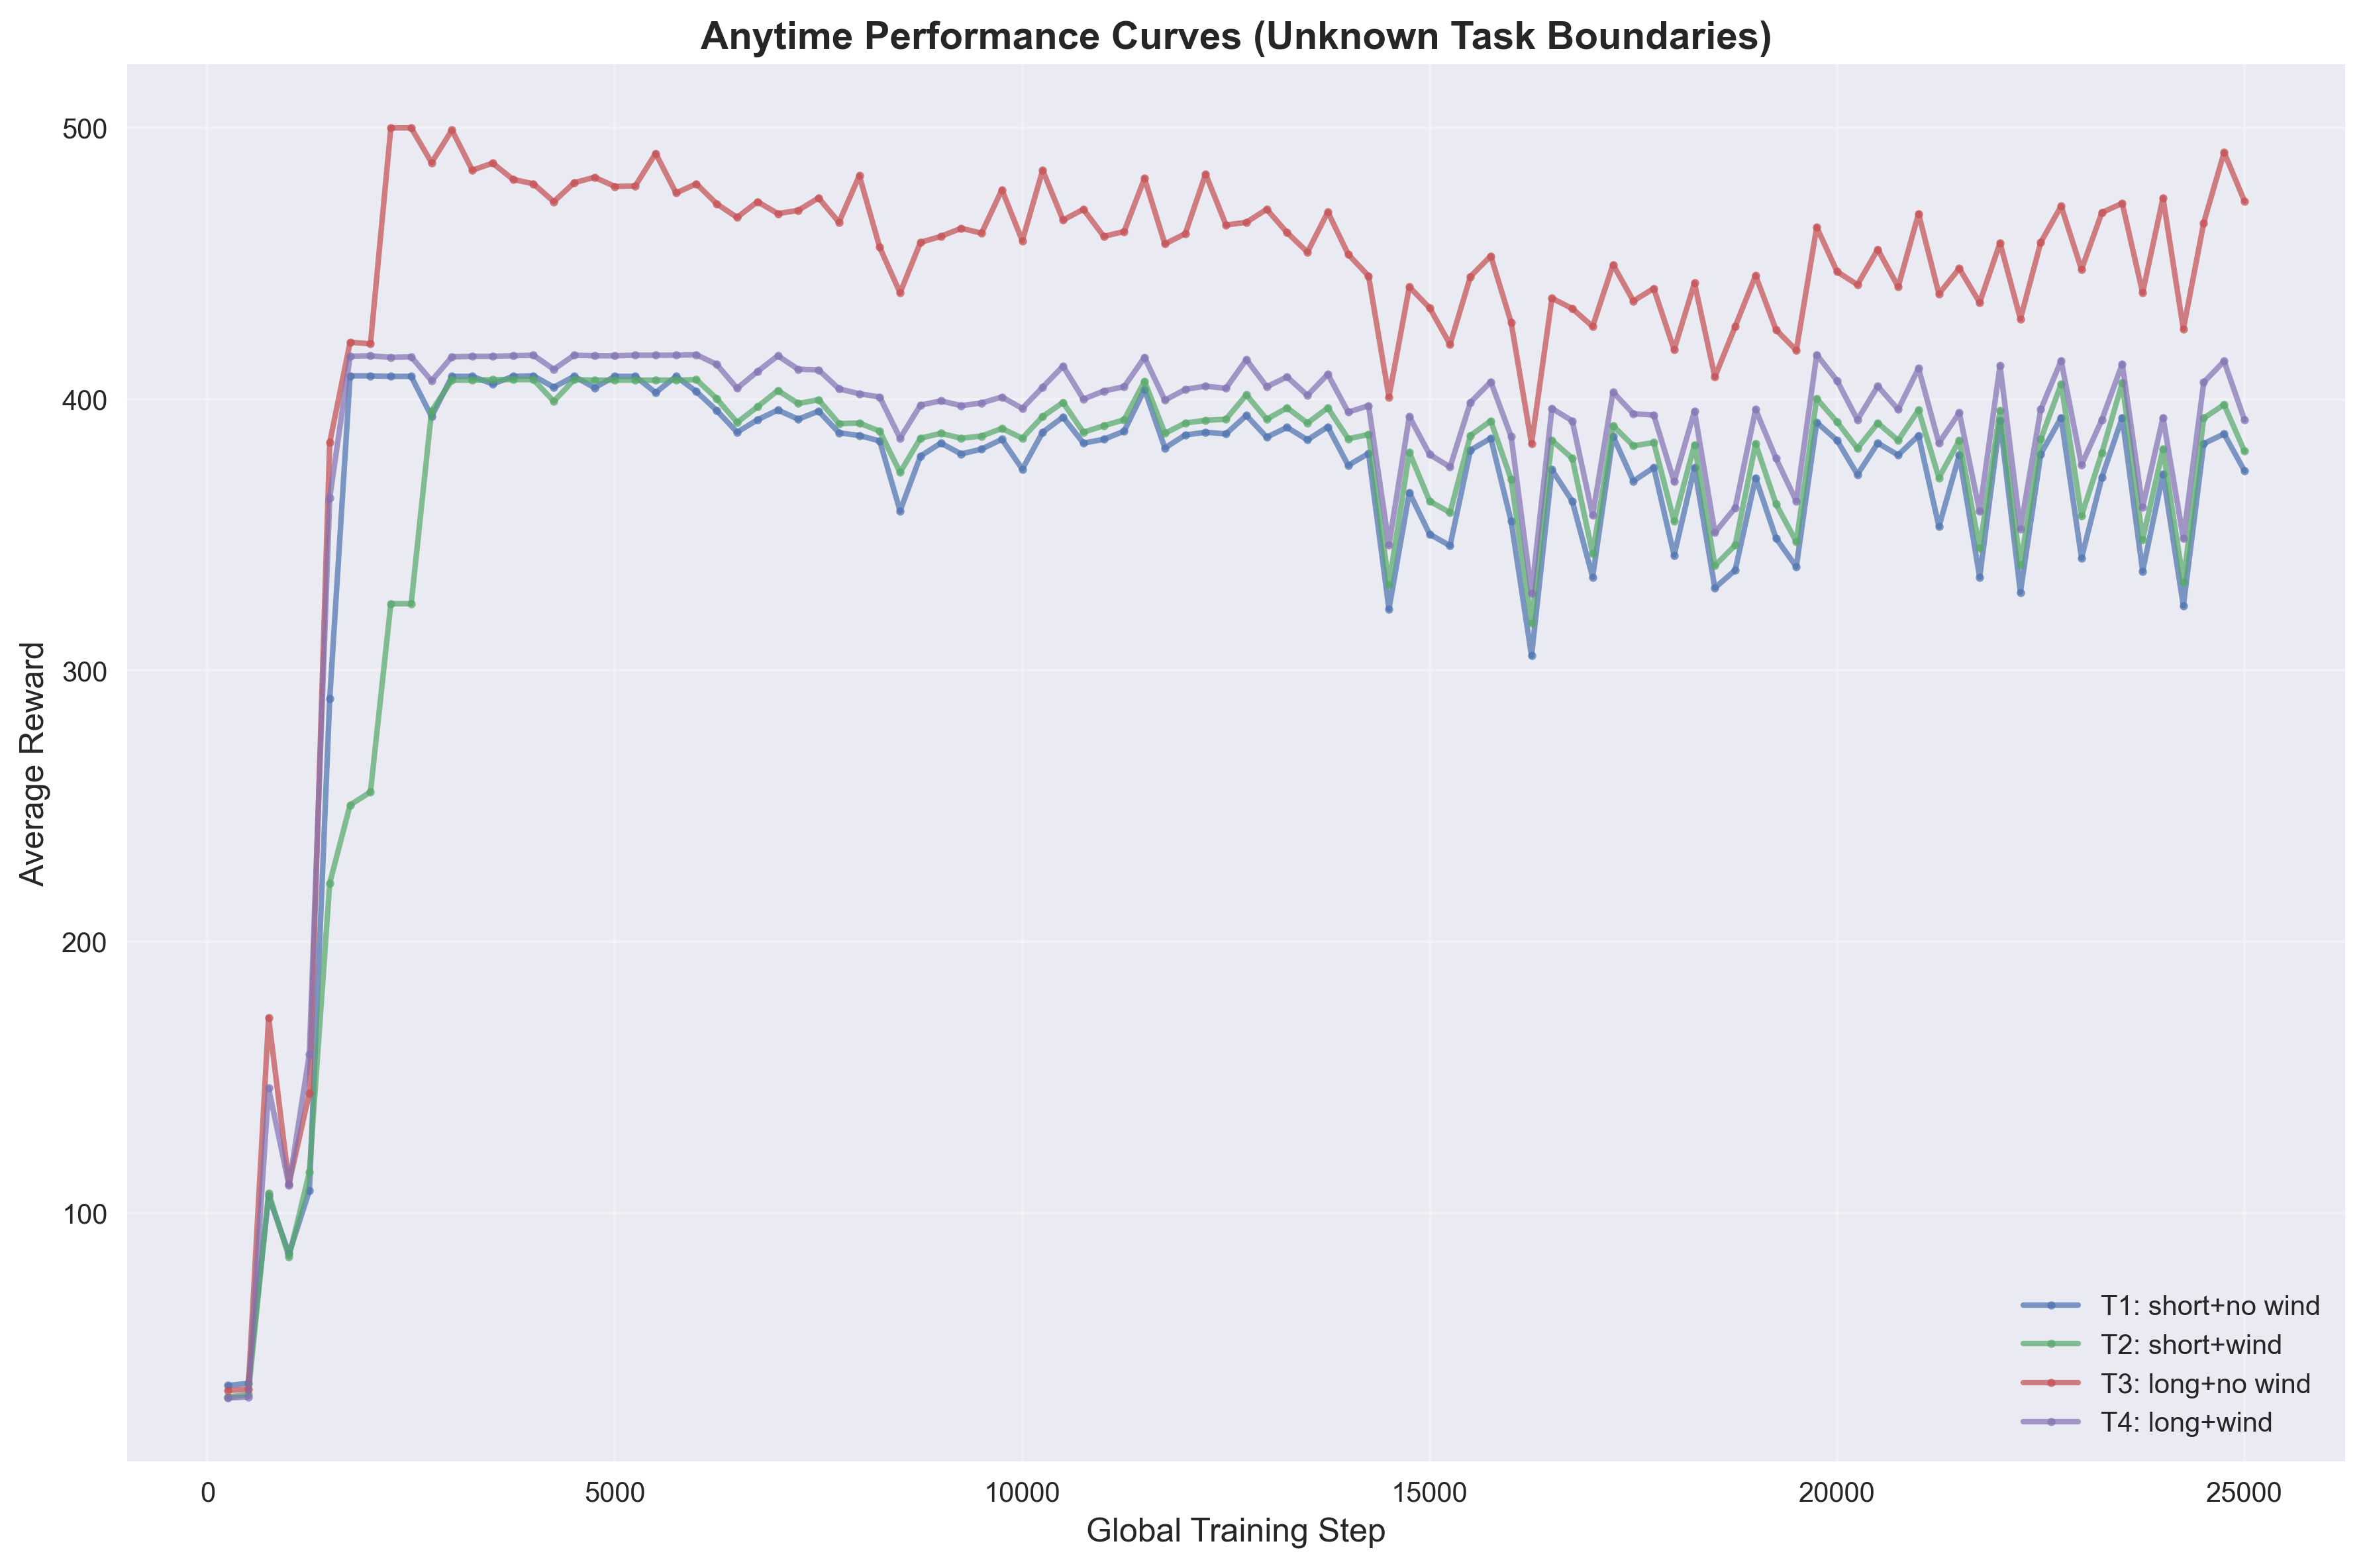

Source data for this figure (header and first rows):
task_id, task_name, global_step, average_reward
1, T1: short+no wind, 250, 36.4
1, T1: short+no wind, 500, 37.2
1, T1: short+no wind, 750, 106.2
1, T1: short+no wind, 1000, 85.0
1, T1: short+no wind, 1250, 108.2
1, T1: short+no wind, 1500, 289.6
1, T1: short+no wind, 1750, 408.6
1, T1: short+no wind, 2000, 408.6
1, T1: short+no wind, 2250, 408.4
1, T1: short+no wind, 2500, 408.4
1, T1: short+no wind, 2750, 393.6
1, T1: short+no wind, 3000, 408.4
1, T1: short+no wind, 3250, 408.4
1, T1: short+no wind, 3500, 405.6
1, T1: short+no wind, 3750, 408.4
1, T1: short+no wind, 4000, 408.6
1, T1: short+no wind, 4250, 404.4
1, T1: short+no wind, 4500, 408.4
1, T1: short+no wind, 4750, 404.2
1, T1: short+no wind, 5000, 408.4
1, T1: short+no wind, 5250, 408.4
1, T1: short+no wind, 5500, 402.4
1, T1: short+no wind, 5750, 408.4
1, T1: short+no wind, 6000, 402.8
1, T1: short+no wind, 6250, 395.8
1, T1: short+no wind, 6500, 387.8
1, T1: short+no wind, 6750, 392.4
1, T1: short+no wind, 7000, 396.0
1, T1: short+no wind, 7250, 392.6
1, T1: short+no wind, 7500, 395.6
1, T1: short+no wind, 7750, 387.6
1, T1: short+no wind, 8000, 386.6
1, T1: short+no wind, 8250, 384.6
1, T1: short+no wind, 8500, 358.8
1, T1: short+no wind, 8750, 379.0
1, T1: short+no wind, 9000, 383.8
1, T1: short+no wind, 9250, 379.8
1, T1: short+no wind, 9500, 381.6
1, T1: short+no wind, 9750, 385.2
1, T1: short+no wind, 10000, 374.2
1, T1: short+no wind, 10250, 387.8
1, T1: short+no wind, 10500, 393.4
1, T1: short+no wind, 10750, 383.8
1, T1: short+no wind, 11000, 385.2
1, T1: short+no wind, 11250, 388.2
1, T1: short+no wind, 11500, 403.6
1, T1: short+no wind, 11750, 382.0
1, T1: short+no wind, 12000, 386.8
1, T1: short+no wind, 12250, 387.8
1, T1: short+no wind, 12500, 387.2
1, T1: short+no wind, 12750, 394.0
1, T1: short+no wind, 13000, 386.0
1, T1: short+no wind, 13250, 389.6
1, T1: short+no wind, 13500, 385.0
1, T1: short+no wind, 13750, 389.8
1, T1: short+no wind, 14000, 375.6
1, T1: short+no wind, 14250, 380.0
1, T1: short+no wind, 14500, 322.6
1, T1: short+no wind, 14750, 365.6
1, T1: short+no wind, 15000, 350.2
... 340 more rows
